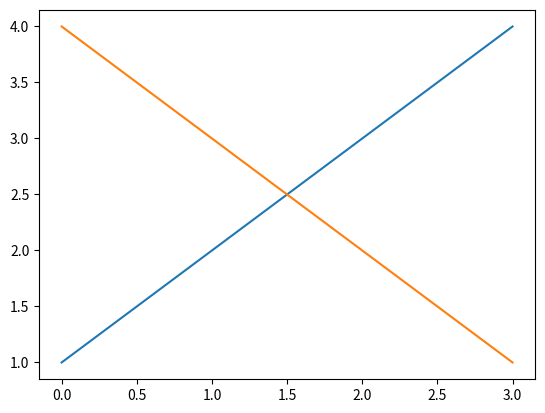

Write Python code to recreate this figure.
import matplotlib.pyplot as plt

a = [1, 2, 3, 4]
plt.plot(a)
plt.show()


b = [4, 3, 2, 1]
plt.plot(b)
plt.show()
